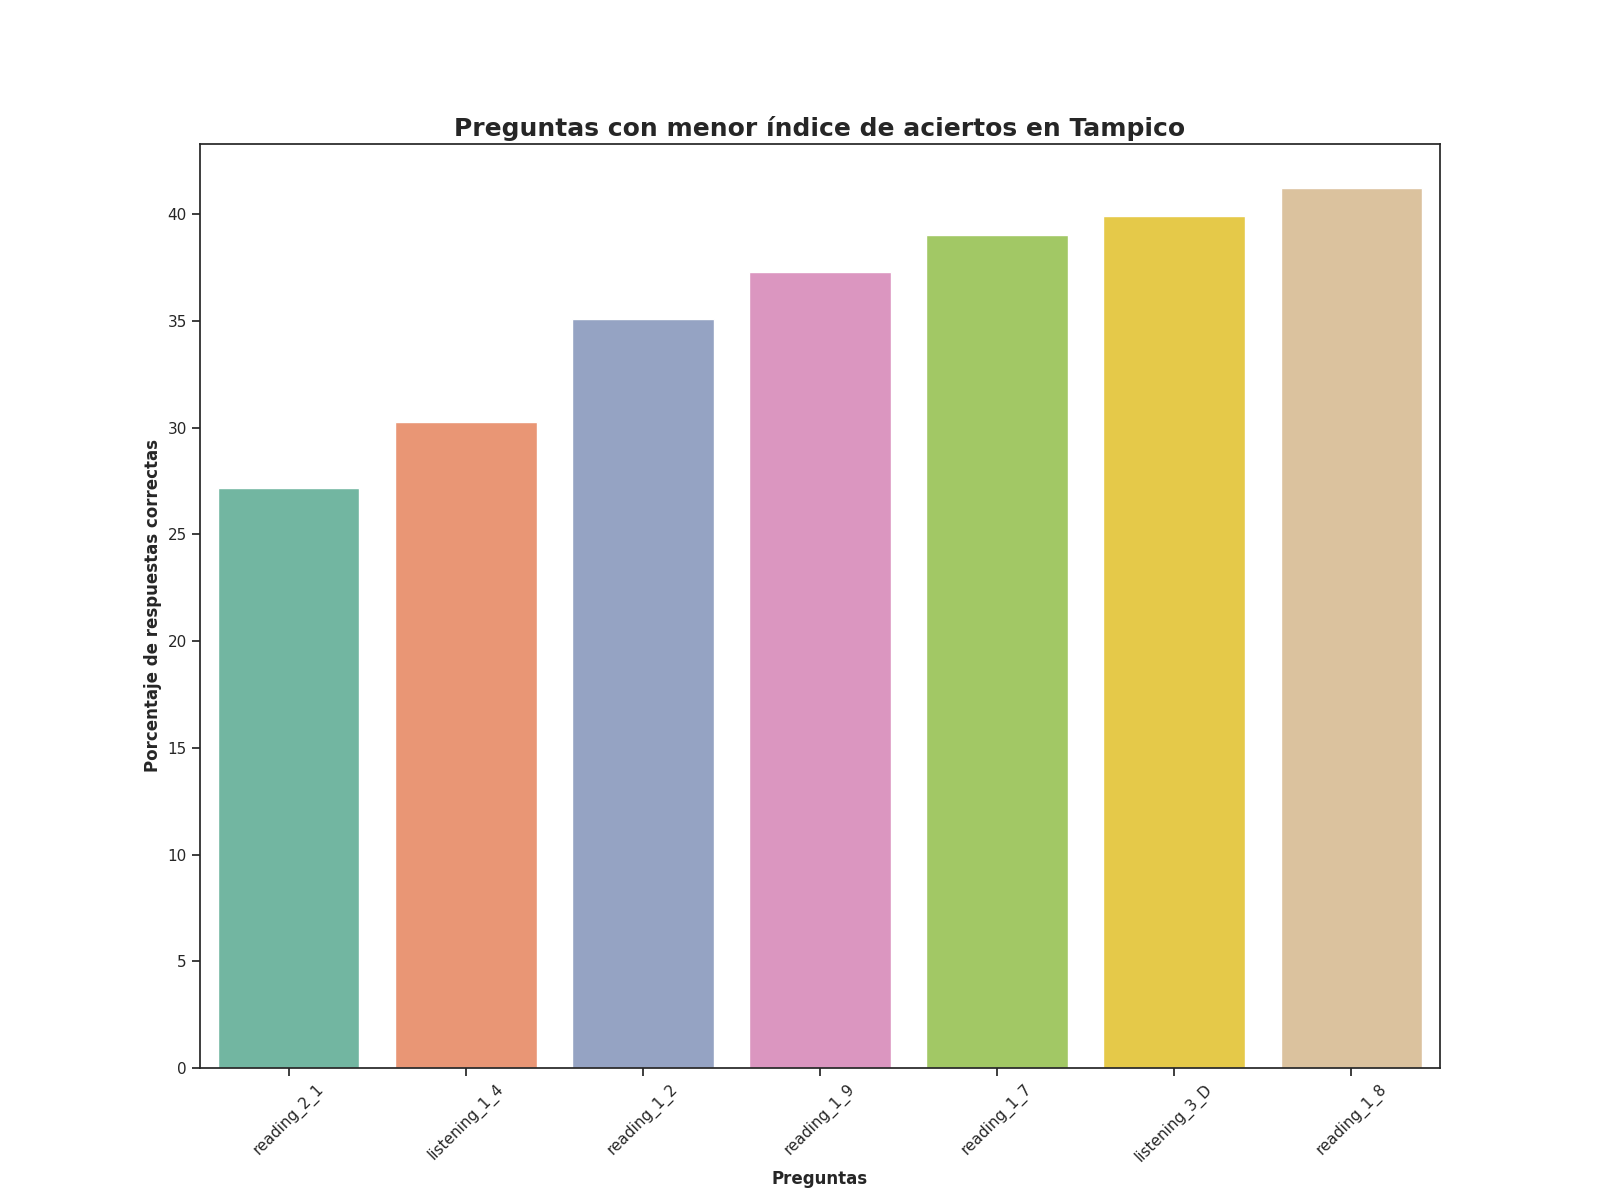

Data behind this chart, as committed beside it:
Top, Pregunta, Porcentaje de respuestas correctas, Número de respuestas correctas
1, reading_2_1, 27.19, 62.0
2, listening_1_4, 30.26, 69.0
3, reading_1_2, 35.09, 80.0
4, reading_1_9, 37.28, 85.0
5, reading_1_7, 39.04, 89.0
6, listening_3_D, 39.91, 91.0
7, reading_1_8, 41.23, 94.0
